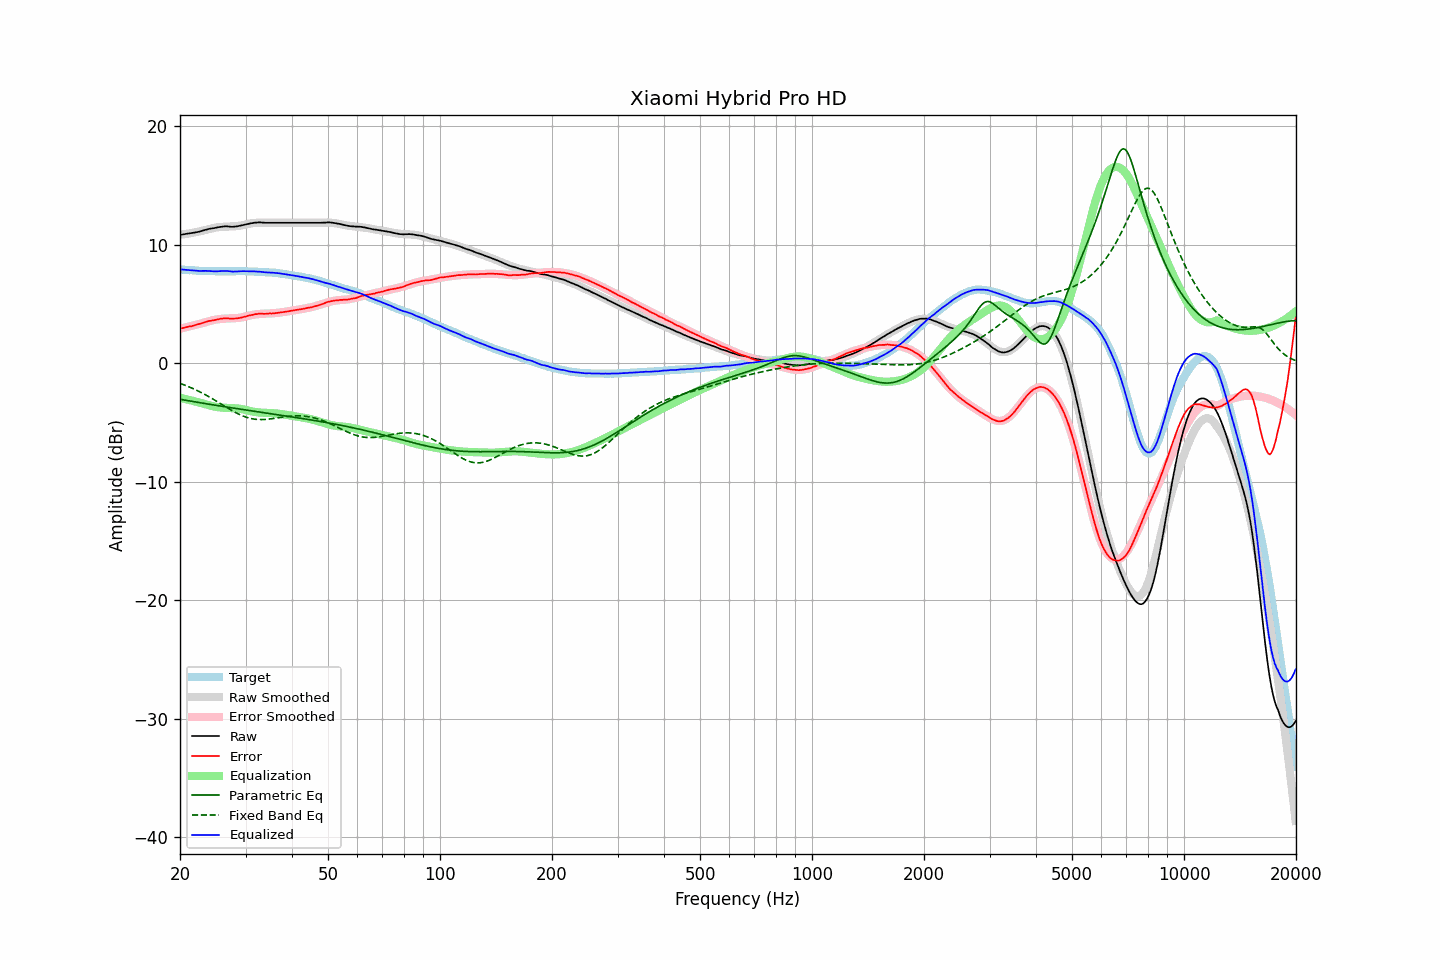

The data file committed next to this chart (first rows):
frequency, raw, error, smoothed, error_smoothed, equalization, parametric_eq, fixed_band_eq, equalized_raw, equalized_smoothed, target
20.00, 10.85, 2.93, 10.83, 2.91, -2.91, -3.05, -1.70, 7.93, 7.92, 7.92
20.20, 10.86, 2.95, 10.85, 2.94, -2.94, -3.07, -1.75, 7.91, 7.91, 7.91
20.40, 10.88, 2.98, 10.87, 2.98, -2.98, -3.09, -1.80, 7.90, 7.90, 7.90
20.61, 10.89, 3.01, 10.89, 3.01, -3.01, -3.12, -1.85, 7.89, 7.88, 7.89
20.81, 10.92, 3.05, 10.91, 3.04, -3.04, -3.14, -1.90, 7.87, 7.87, 7.87
21.02, 10.94, 3.08, 10.94, 3.07, -3.07, -3.16, -1.96, 7.86, 7.86, 7.86
21.23, 10.96, 3.11, 10.96, 3.11, -3.11, -3.19, -2.02, 7.85, 7.85, 7.85
21.44, 10.98, 3.12, 10.98, 3.14, -3.14, -3.21, -2.07, 7.83, 7.84, 7.86
21.66, 11.00, 3.16, 11.01, 3.18, -3.18, -3.23, -2.13, 7.82, 7.83, 7.84
21.87, 11.03, 3.19, 11.04, 3.21, -3.21, -3.25, -2.20, 7.82, 7.83, 7.84
22.09, 11.06, 3.24, 11.06, 3.24, -3.24, -3.28, -2.26, 7.81, 7.82, 7.82
22.31, 11.08, 3.27, 11.09, 3.28, -3.28, -3.30, -2.32, 7.80, 7.81, 7.81
22.54, 11.10, 3.31, 11.12, 3.32, -3.32, -3.32, -2.39, 7.79, 7.80, 7.80
22.76, 11.15, 3.35, 11.15, 3.35, -3.35, -3.35, -2.46, 7.79, 7.80, 7.80
22.99, 11.19, 3.40, 11.19, 3.39, -3.39, -3.37, -2.53, 7.79, 7.79, 7.79
23.22, 11.23, 3.45, 11.22, 3.43, -3.43, -3.39, -2.60, 7.79, 7.79, 7.78
23.45, 11.27, 3.48, 11.25, 3.47, -3.47, -3.41, -2.68, 7.80, 7.78, 7.79
23.69, 11.29, 3.52, 11.29, 3.51, -3.51, -3.44, -2.75, 7.79, 7.78, 7.78
23.92, 11.34, 3.57, 11.32, 3.55, -3.55, -3.46, -2.83, 7.79, 7.77, 7.77
24.16, 11.36, 3.58, 11.35, 3.58, -3.58, -3.48, -2.91, 7.77, 7.77, 7.78
24.40, 11.39, 3.61, 11.38, 3.62, -3.62, -3.50, -2.98, 7.77, 7.77, 7.78
24.65, 11.40, 3.63, 11.41, 3.65, -3.65, -3.52, -3.06, 7.75, 7.77, 7.77
24.89, 11.43, 3.66, 11.44, 3.68, -3.68, -3.55, -3.15, 7.75, 7.76, 7.77
25.14, 11.46, 3.70, 11.46, 3.70, -3.70, -3.57, -3.23, 7.76, 7.76, 7.76
25.39, 11.49, 3.73, 11.48, 3.72, -3.72, -3.59, -3.31, 7.77, 7.76, 7.76
25.65, 11.51, 3.75, 11.50, 3.73, -3.73, -3.61, -3.39, 7.77, 7.76, 7.76
25.91, 11.52, 3.77, 11.51, 3.75, -3.75, -3.63, -3.48, 7.78, 7.76, 7.76
26.16, 11.55, 3.78, 11.51, 3.76, -3.76, -3.65, -3.56, 7.79, 7.76, 7.77
26.43, 11.56, 3.80, 11.52, 3.76, -3.76, -3.68, -3.64, 7.79, 7.76, 7.76
26.69, 11.56, 3.80, 11.53, 3.77, -3.77, -3.70, -3.73, 7.79, 7.76, 7.76
26.96, 11.55, 3.79, 11.53, 3.77, -3.77, -3.72, -3.81, 7.77, 7.76, 7.76
27.23, 11.53, 3.77, 11.54, 3.78, -3.78, -3.74, -3.89, 7.75, 7.76, 7.76
27.50, 11.52, 3.76, 11.54, 3.78, -3.78, -3.76, -3.97, 7.74, 7.76, 7.76
27.77, 11.52, 3.75, 11.55, 3.79, -3.79, -3.78, -4.04, 7.73, 7.77, 7.77
28.05, 11.54, 3.78, 11.56, 3.79, -3.79, -3.80, -4.12, 7.74, 7.77, 7.76
28.33, 11.55, 3.78, 11.57, 3.80, -3.80, -3.82, -4.19, 7.74, 7.77, 7.77
28.62, 11.57, 3.80, 11.59, 3.82, -3.82, -3.85, -4.26, 7.75, 7.77, 7.77
28.90, 11.60, 3.82, 11.60, 3.84, -3.84, -3.87, -4.32, 7.76, 7.77, 7.78
29.19, 11.63, 3.85, 11.63, 3.86, -3.86, -3.89, -4.39, 7.77, 7.77, 7.78
29.48, 11.66, 3.89, 11.65, 3.89, -3.89, -3.91, -4.44, 7.77, 7.77, 7.77
29.78, 11.69, 3.92, 11.68, 3.92, -3.92, -3.93, -4.50, 7.77, 7.76, 7.77
30.08, 11.71, 3.95, 11.71, 3.95, -3.95, -3.95, -4.55, 7.76, 7.76, 7.77
30.38, 11.74, 4.00, 11.74, 3.99, -3.99, -3.97, -4.59, 7.76, 7.76, 7.75
30.68, 11.78, 4.03, 11.77, 4.02, -4.02, -3.99, -4.63, 7.76, 7.75, 7.75
30.99, 11.81, 4.06, 11.80, 4.05, -4.05, -4.01, -4.66, 7.76, 7.75, 7.75
31.30, 11.83, 4.08, 11.82, 4.07, -4.07, -4.03, -4.69, 7.75, 7.74, 7.75
31.61, 11.86, 4.12, 11.84, 4.10, -4.10, -4.05, -4.71, 7.75, 7.73, 7.74
31.93, 11.87, 4.15, 11.85, 4.12, -4.12, -4.07, -4.73, 7.74, 7.73, 7.72
32.24, 11.88, 4.15, 11.86, 4.14, -4.14, -4.09, -4.74, 7.74, 7.72, 7.73
32.57, 11.89, 4.18, 11.87, 4.15, -4.15, -4.11, -4.75, 7.73, 7.71, 7.71
32.89, 11.89, 4.18, 11.87, 4.16, -4.16, -4.13, -4.76, 7.72, 7.71, 7.71
33.22, 11.88, 4.18, 11.87, 4.17, -4.17, -4.15, -4.76, 7.70, 7.70, 7.70
33.55, 11.87, 4.17, 11.87, 4.18, -4.18, -4.17, -4.75, 7.69, 7.69, 7.70
33.89, 11.86, 4.17, 11.87, 4.18, -4.18, -4.19, -4.74, 7.67, 7.69, 7.69
34.23, 11.86, 4.19, 11.87, 4.19, -4.19, -4.21, -4.73, 7.67, 7.68, 7.67
34.57, 11.86, 4.19, 11.87, 4.20, -4.20, -4.23, -4.72, 7.66, 7.67, 7.67
34.92, 11.86, 4.21, 11.86, 4.20, -4.20, -4.25, -4.70, 7.65, 7.66, 7.65
35.27, 11.86, 4.19, 11.86, 4.21, -4.21, -4.27, -4.69, 7.65, 7.65, 7.67
35.62, 11.86, 4.22, 11.86, 4.22, -4.22, -4.29, -4.67, 7.64, 7.64, 7.64
35.97, 11.86, 4.22, 11.85, 4.23, -4.23, -4.31, -4.65, 7.63, 7.63, 7.64
... 635 more rows
